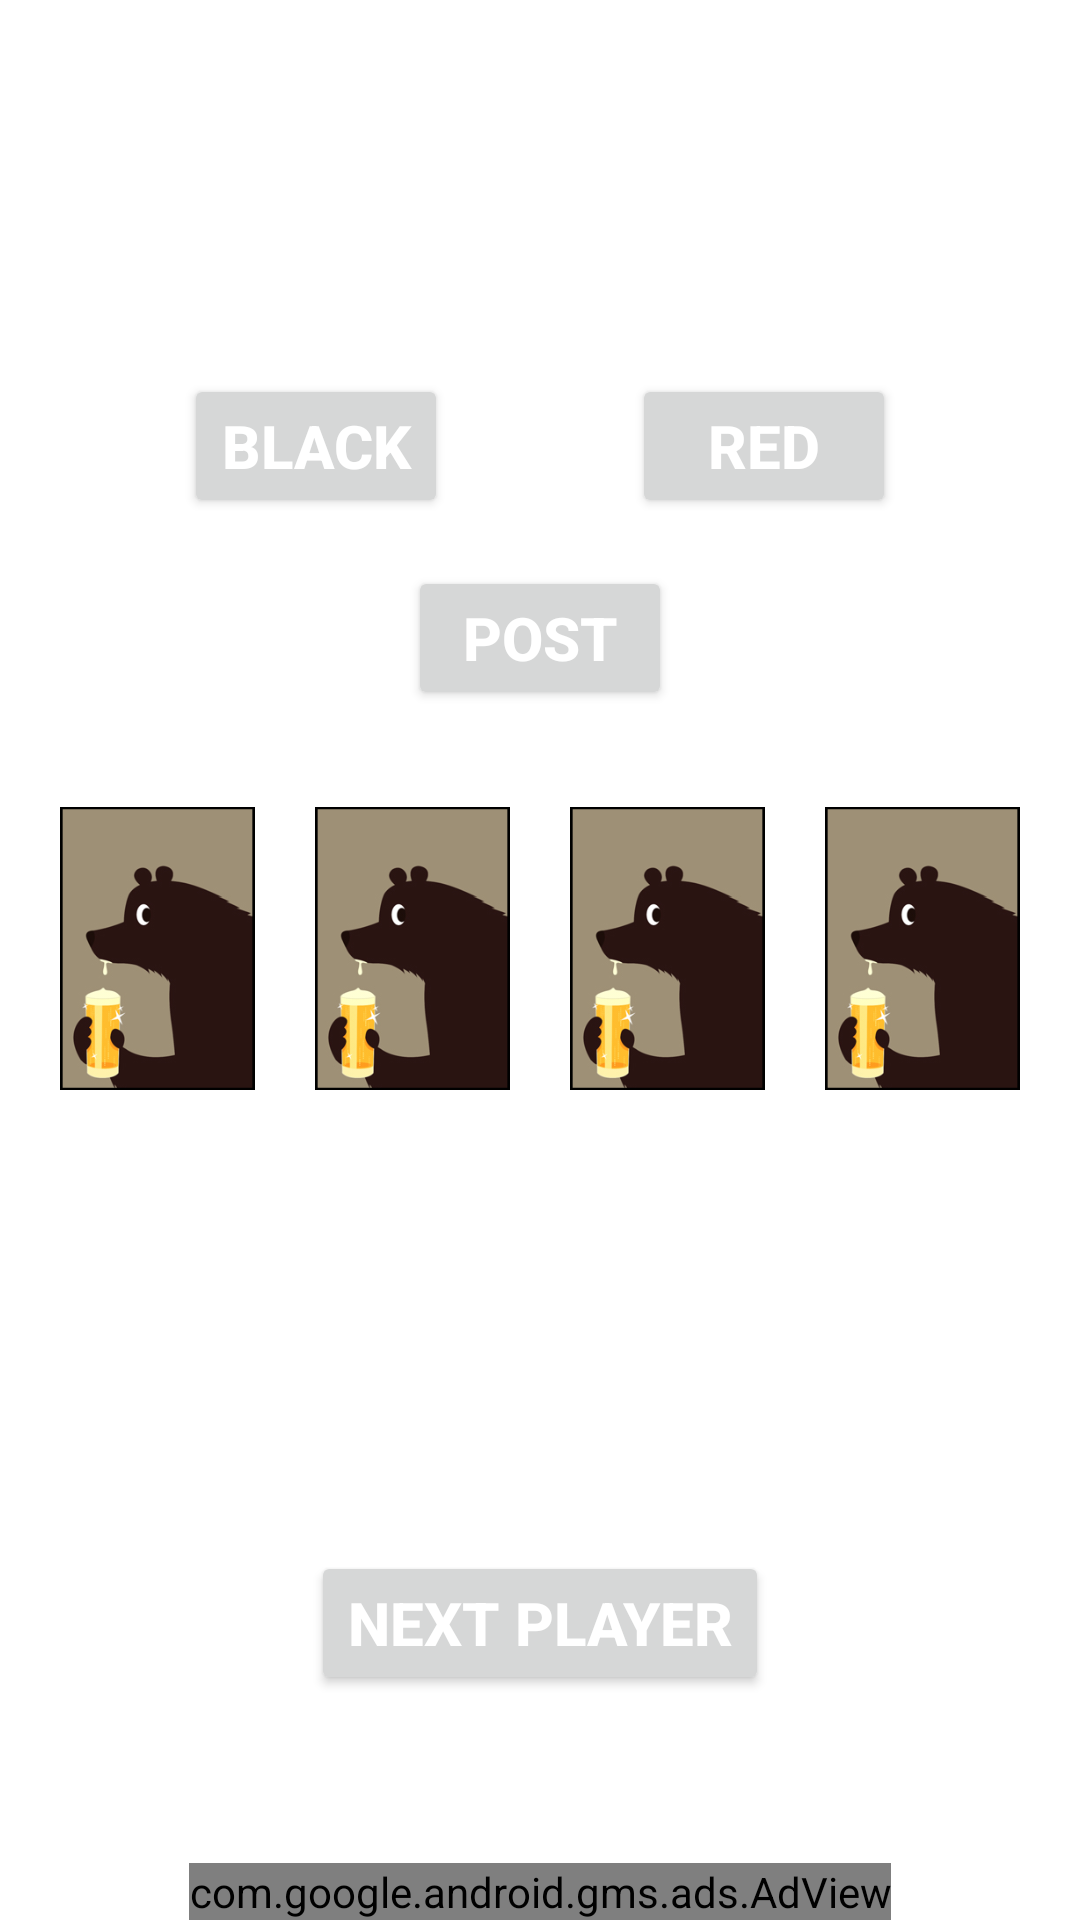

This screen was rendered from an Android layout file. Write that file and the resources it references.
<!-- AndroidManifest.xml: fallback theme Theme.MaterialComponents.DayNight.NoActionBar -->
<!-- res/layout/activity_buses_round_first.xml -->
<?xml version="1.0" encoding="utf-8"?>
<android.support.constraint.ConstraintLayout xmlns:android="http://schemas.android.com/apk/res/android"
    xmlns:app="http://schemas.android.com/apk/res-auto"
    xmlns:tools="http://schemas.android.com/tools"
    android:layout_width="match_parent"
    android:layout_height="match_parent"
    tools:context=".games.buses.rounds.RoundFirst">

    <TextView
        android:id="@+id/textViewPlayer"
        android:layout_width="wrap_content"
        android:layout_height="wrap_content"
        android:layout_marginTop="30dp"
        android:text="@string/current_player"
        android:textColor="@color/colorWhite"
        android:textSize="18sp"
        android:textStyle="bold"
        app:layout_constraintEnd_toEndOf="parent"
        app:layout_constraintHorizontal_bias="0.5"
        app:layout_constraintStart_toStartOf="parent"
        app:layout_constraintTop_toTopOf="parent" />

    <TextView
        android:id="@+id/textViewAction"
        android:layout_width="wrap_content"
        android:layout_height="wrap_content"
        android:layout_marginTop="16dp"
        android:text="@string/black_or_red"
        android:textColor="@color/colorWhite"
        android:textSize="18sp"
        android:textStyle="bold"
        app:layout_constraintEnd_toEndOf="parent"
        app:layout_constraintHorizontal_bias="0.501"
        app:layout_constraintStart_toStartOf="parent"
        app:layout_constraintTop_toBottomOf="@+id/textViewPlayer" />

    <Button
        android:id="@+id/buttonOption1"
        android:layout_width="wrap_content"
        android:layout_height="wrap_content"
        android:layout_marginTop="30dp"
        android:text="@string/black"
        android:textColor="@color/colorWhite"
        android:textSize="20sp"
        android:textStyle="bold"
        app:layout_constraintEnd_toStartOf="@+id/buttonOption2"
        app:layout_constraintHorizontal_bias="0.5"
        app:layout_constraintStart_toStartOf="parent"
        app:layout_constraintTop_toBottomOf="@+id/textViewAction" />

    <Button
        android:id="@+id/buttonOption2"
        android:layout_width="wrap_content"
        android:layout_height="wrap_content"
        android:text="@string/red"
        android:textColor="@color/colorWhite"
        android:textSize="20sp"
        android:textStyle="bold"
        app:layout_constraintEnd_toEndOf="parent"
        app:layout_constraintHorizontal_bias="0.5"
        app:layout_constraintStart_toEndOf="@+id/buttonOption1"
        app:layout_constraintTop_toTopOf="@+id/buttonOption1" />

    <Button
        android:id="@+id/buttonOption3"
        android:layout_width="wrap_content"
        android:layout_height="wrap_content"
        android:layout_marginTop="16dp"
        android:text="@string/post"
        android:textColor="@color/colorWhite"
        android:textSize="20sp"
        android:textStyle="bold"
        app:layout_constraintEnd_toEndOf="parent"
        app:layout_constraintHorizontal_bias="0.5"
        app:layout_constraintStart_toStartOf="parent"
        app:layout_constraintTop_toBottomOf="@+id/buttonOption1" />

    <Button
        android:id="@+id/buttonNext"
        android:layout_width="wrap_content"
        android:layout_height="wrap_content"
        android:layout_marginBottom="75dp"
        android:text="@string/next_player"
        android:textColor="@color/colorWhite"
        android:textSize="20sp"
        android:textStyle="bold"
        app:layout_constraintBottom_toBottomOf="parent"
        app:layout_constraintEnd_toEndOf="parent"
        app:layout_constraintStart_toStartOf="parent" />

    <ImageView
        android:id="@+id/imageViewCard1"
        android:layout_width="65dp"
        android:layout_height="95dp"
        android:layout_marginTop="32dp"
        app:layout_constraintEnd_toStartOf="@+id/imageViewCard2"
        app:layout_constraintHorizontal_bias="0.5"
        app:layout_constraintStart_toStartOf="parent"
        app:layout_constraintTop_toBottomOf="@+id/buttonOption3"
        app:srcCompat="@drawable/card_back"
        android:contentDescription="@string/card_image" />

    <ImageView
        android:id="@+id/imageViewCard2"
        android:layout_width="65dp"
        android:layout_height="95dp"
        app:layout_constraintEnd_toStartOf="@+id/imageViewCard3"
        app:layout_constraintHorizontal_bias="0.5"
        app:layout_constraintStart_toEndOf="@+id/imageViewCard1"
        app:layout_constraintTop_toTopOf="@+id/imageViewCard1"
        app:srcCompat="@drawable/card_back"
        android:contentDescription="@string/card_image" />

    <ImageView
        android:id="@+id/imageViewCard3"
        android:layout_width="65dp"
        android:layout_height="95dp"
        app:layout_constraintEnd_toStartOf="@+id/imageViewCard4"
        app:layout_constraintHorizontal_bias="0.5"
        app:layout_constraintStart_toEndOf="@+id/imageViewCard2"
        app:layout_constraintTop_toTopOf="@+id/imageViewCard2"
        app:srcCompat="@drawable/card_back"
        android:contentDescription="@string/card_image" />

    <ImageView
        android:id="@+id/imageViewCard4"
        android:layout_width="65dp"
        android:layout_height="95dp"
        app:layout_constraintEnd_toEndOf="parent"
        app:layout_constraintHorizontal_bias="0.5"
        app:layout_constraintStart_toEndOf="@+id/imageViewCard3"
        app:layout_constraintTop_toTopOf="@+id/imageViewCard3"
        app:srcCompat="@drawable/card_back"
        android:contentDescription="@string/card_image" />

    <com.google.android.gms.ads.AdView
        xmlns:ads="http://schemas.android.com/apk/res-auto"
        android:id="@+id/adView"
        android:layout_width="wrap_content"
        android:layout_height="wrap_content"
        android:layout_alignParentBottom="true"
        android:layout_centerHorizontal="true"
        ads:adSize="BANNER"
        ads:adUnitId="ca-app-pub-3997916477055946/9996422130"
        ads:layout_constraintBottom_toBottomOf="parent"
        ads:layout_constraintEnd_toEndOf="parent"
        ads:layout_constraintStart_toStartOf="parent" />
</android.support.constraint.ConstraintLayout>
<!-- resources referenced by this layout -->
<resources>
  <color name="colorWhite">#ffffff</color>
  <!-- drawable card_back: png bitmap (drawable, 24410 bytes) -->
  <string name="black">Black</string>
  <string name="black_or_red">Black or red?</string>
  <string name="card_image">Card image</string>
  <string name="current_player">Current player:</string>
  <string name="next_player">Next Player</string>
  <string name="post">Post</string>
  <string name="red">Red</string>
</resources>
